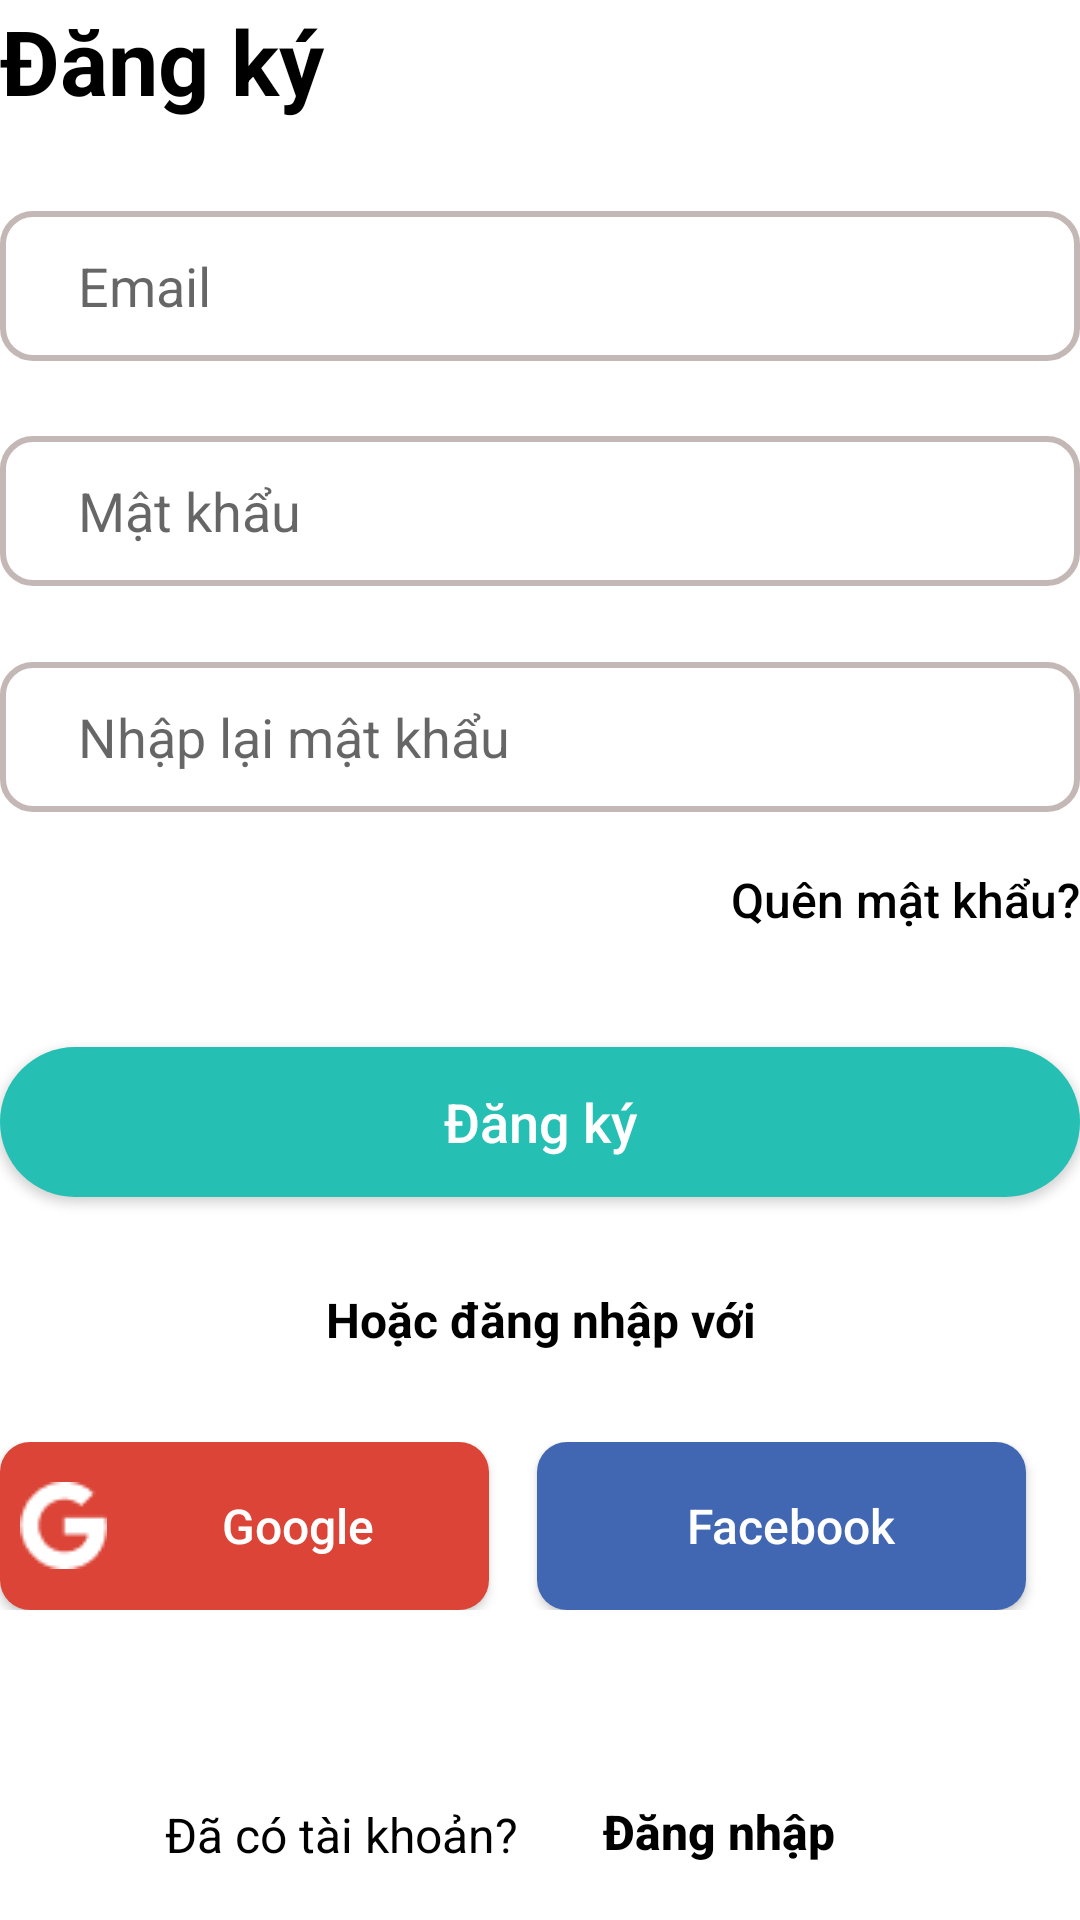

Write the Android layout XML for this screen, with the resource values it uses.
<!-- AndroidManifest.xml: application theme Theme.VnTravel -->
<!-- res/layout/activity_man_hinh_dang_ky.xml -->
<?xml version="1.0" encoding="utf-8"?>
<LinearLayout xmlns:android="http://schemas.android.com/apk/res/android"
    xmlns:tools="http://schemas.android.com/tools"
    android:layout_width="match_parent"
    android:layout_height="match_parent"
    android:orientation="vertical"
    android:layout_marginLeft="16dp"
    android:layout_marginRight="16dp"
    android:layout_marginTop="24dp">
    <TextView
        android:id="@+id/btnDangNhap1"
        android:text="Đăng ký"
        android:textSize="30dp"
        android:textColor="@color/black"
        android:fontFamily="sans-serif"
        android:textStyle="bold"
        android:layout_width="match_parent"
        android:layout_height="wrap_content">
    </TextView>

    //inputEmail
    <EditText
        android:layout_marginTop="30dp"
        android:id="@+id/inputEmail"
        android:paddingLeft="26dp"
        android:hint="Email"
        android:background="@drawable/rounded_input"
        android:layout_width="match_parent"
        android:layout_height="50dp">
    </EditText>

    //inputPassword
    <RelativeLayout
        android:layout_width="match_parent"
        android:layout_height="100dp">

        <EditText
            android:id="@+id/inputPassword"
            android:layout_width="match_parent"
            android:layout_height="50dp"
            android:layout_centerVertical="true"
            android:layout_marginTop="30dp"
            android:background="@drawable/rounded_input"
            android:hint="Mật khẩu"
            android:inputType="textPassword"
            android:paddingLeft="26dp"
            android:singleLine="true"></EditText>

        <ImageView
            android:id="@+id/show_pass_btn"
            android:layout_width="24dp"
            android:layout_height="24dp"
            android:layout_alignParentRight="true"
            android:layout_centerVertical="true"
            android:layout_marginRight="20dp"
            android:alpha=".5"
            android:onClick="ShowHidePass"
            android:src="@drawable/eye"
            tools:ignore="SpeakableTextPresentCheck" />
    </RelativeLayout>

    //inputNhapLaiMatKhau
    <RelativeLayout
        android:layout_width="match_parent"
        android:layout_height="100dp"
        android:layout_marginTop="-25dp">

        <EditText
            android:id="@+id/inputNhapLaiMatKhau"
            android:layout_width="match_parent"
            android:layout_height="50dp"
            android:layout_centerVertical="true"
            android:layout_marginTop="30dp"
            android:background="@drawable/rounded_input"
            android:hint="Nhập lại mật khẩu"
            android:inputType="textPassword"
            android:paddingLeft="26dp"
            android:singleLine="true"></EditText>

        <ImageView
            android:id="@+id/show_pass_btn1"
            android:layout_width="24dp"
            android:layout_height="24dp"
            android:layout_alignParentRight="true"
            android:layout_centerVertical="true"
            android:layout_marginRight="20dp"
            android:alpha=".5"
            android:onClick="ShowHidePass"
            android:src="@drawable/eye"
            tools:ignore="SpeakableTextPresentCheck" />
    </RelativeLayout>
    //buttonQuenMatKhau
    <Button
        android:id="@+id/btnQuenMK"
        android:layout_marginTop="-20dp"
        android:layout_width="wrap_content"
        android:layout_height="wrap_content"
        android:text="Quên mật khẩu?"
        android:textAllCaps="false"
        android:textSize="16dp"
        android:textColor="@color/black"
        android:layout_gravity="right"
        android:background="@android:color/transparent">
    </Button>

    //buttonDangNhap
    <Button
        android:textColor="@color/white"
        android:id="@+id/btnDangKy"
        android:layout_marginTop="25dp"
        android:layout_width="match_parent"
        android:layout_height="50dp"
        android:textSize="18dp"
        android:text="Đăng ký"
        android:textAllCaps="false"
        android:background="@drawable/rounded_button">
    </Button>

    <TextView
        android:layout_marginTop="30dp"
        android:text="Hoặc đăng nhập với"
        android:textSize="16dp"
        android:textAlignment="center"
        android:textColor="@color/black"
        android:fontFamily="sans-serif"
        android:textStyle="bold"
        android:layout_width="match_parent"
        android:layout_height="wrap_content">
    </TextView>

    //buttonDangNhapKhac
    <LinearLayout
        android:layout_width="match_parent"
        android:layout_height="wrap_content"
        android:orientation="horizontal"
        android:layout_marginTop="30dp">
        //Google
        <Button
            android:textColor="@color/white"
            android:background="@drawable/google_button"
            android:layout_width="163dp"
            android:layout_height="56dp"
            android:text="Google"
            android:paddingLeft="20px"
            android:drawableLeft="@drawable/google"
            android:textSize="16dp"
            android:textAllCaps="false">
        </Button>
        //Facebook

        <Button
            android:layout_width="163dp"
            android:layout_height="56dp"
            android:layout_marginLeft="16dp"
            android:background="@drawable/facebook_button"
            android:drawableLeft="@drawable/facebook"
            android:paddingLeft="20px"
            android:text="Facebook"
            android:textAllCaps="false"
            android:textColor="@color/white"
            android:textSize="16dp"></Button>
    </LinearLayout>

    //Dangky
    <LinearLayout
        android:layout_marginTop="50dp"
        android:layout_gravity="center"
        android:layout_width="250dp"
        android:layout_height="wrap_content"
        android:orientation="horizontal">

        <TextView
            android:layout_width="wrap_content"
            android:layout_height="50dp"
            android:gravity="center"
            android:text="Đã có tài khoản?"
            android:textColor="@color/black"
            android:textSize="16dp"></TextView>
        //buttonDangKy

        <Button
            android:id="@+id/buttonDangNhap"
            android:layout_width="134dp"
            android:layout_height="wrap_content"
            android:layout_gravity="right"
            android:background="@android:color/transparent"
            android:text="Đăng nhập"
            android:textAllCaps="false"
            android:textColor="@color/black"
            android:textSize="16dp"
            android:textStyle="bold"></Button>
    </LinearLayout>
</LinearLayout>
<!-- resources referenced by this layout -->
<resources>
  <!-- drawable facebook_button (drawable) -->
  <?xml version="1.0" encoding="utf-8"?>
  <shape xmlns:android="http://schemas.android.com/apk/res/android"
      android:shape="rectangle" android:padding="15dp">
  
      <solid android:color="#4267B2" />
      <corners
          android:bottomRightRadius="10dp"
          android:bottomLeftRadius="10dp"
          android:topLeftRadius="10dp"
          android:topRightRadius="10dp" />
  </shape>
  <!-- drawable google: png bitmap (drawable, 500 bytes) -->
  <!-- drawable google_button (drawable) -->
  <?xml version="1.0" encoding="utf-8"?>
  <shape xmlns:android="http://schemas.android.com/apk/res/android"
      android:shape="rectangle" android:padding="15dp">
  
      <solid android:color="#DB4437" />
      <corners
          android:bottomRightRadius="10dp"
          android:bottomLeftRadius="10dp"
          android:topLeftRadius="10dp"
          android:topRightRadius="10dp" />
  </shape>
  <!-- drawable rounded_button (drawable) -->
  <?xml version="1.0" encoding="utf-8"?>
  <shape xmlns:android="http://schemas.android.com/apk/res/android"
      android:shape="rectangle" android:padding="15dp">
      <solid android:color="#26BFB3"></solid>
      <corners
          android:bottomRightRadius="90dp"
          android:bottomLeftRadius="90dp"
          android:topLeftRadius="90dp"
          android:topRightRadius="90dp" />
  </shape>
  <!-- drawable rounded_input (drawable) -->
  <?xml version="1.0" encoding="utf-8"?>
  <shape xmlns:android="http://schemas.android.com/apk/res/android"
      android:shape="rectangle" android:padding="15dp">
  
      <corners
          android:bottomRightRadius="10dp"
          android:bottomLeftRadius="10dp"
          android:topLeftRadius="10dp"
          android:topRightRadius="10dp" />
      <stroke android:width="2dip" android:color="#C3B8B6" />
  </shape>
  <style name="Theme.VnTravel" parent="Theme.MaterialComponents.DayNight.DarkActionBar">
          
          <item name="colorPrimary">@color/purple_500</item>
          <item name="colorPrimaryVariant">@color/purple_700</item>
          <item name="colorOnPrimary">@color/white</item>
          
          <item name="colorSecondary">@color/teal_200</item>
          <item name="colorSecondaryVariant">@color/teal_700</item>
          <item name="colorOnSecondary">@color/black</item>
          
          <item name="android:statusBarColor" tools:targetApi="l">?attr/colorPrimaryVariant</item>
          
      </style>
  <!-- not gathered from this repository: default colours our renderer supplied (Android Studio template values) -->
  <color name="purple_500">#FF6200EE</color>
  <color name="purple_700">#FF3700B3</color>
  <color name="teal_200">#FF03DAC5</color>
  <color name="teal_700">#FF018786</color>
  <color name="black">#FF000000</color>
  <color name="white">#FFFFFFFF</color>
</resources>
